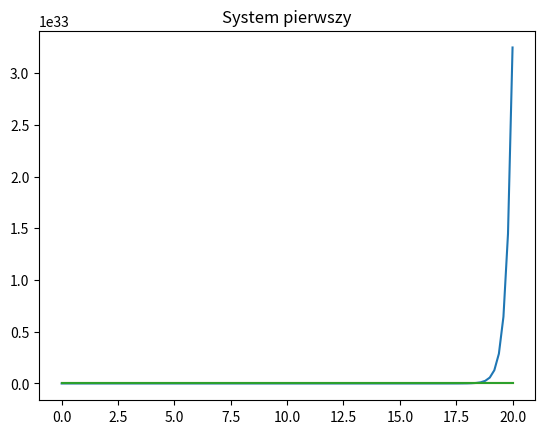
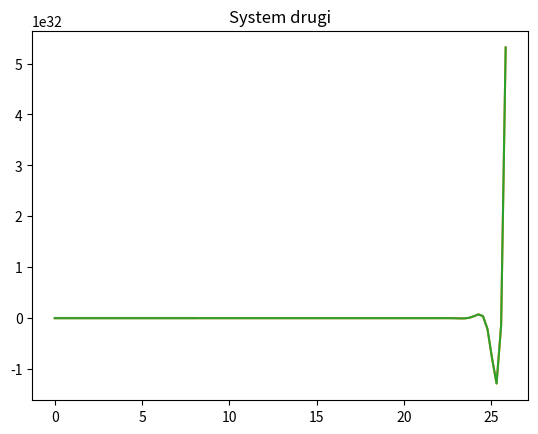
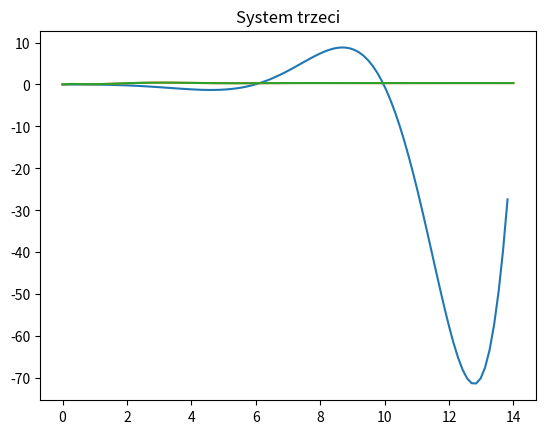

Reproduce these figures in Python, in order.
import numpy as np 
import matplotlib.pyplot as plot
import scipy.signal as sig

tf1 =  sig.TransferFunction([1.0], [1.0, -4.0])
tf2 =  sig.TransferFunction([1.0], [10.0, -5.0, -12.0])
tf3 =  sig.TransferFunction([1.0], [-5.5, -1.5, 2.5, -6.0])

ss1 = sig.StateSpace(np.array([[-4.0, -1.0], [-2.0, -1.0]]), np.array([[2.0],[1.0]]), np.array([3.0, -4.0]), 0)
ss2 = sig.StateSpace(np.array([[-1.0, 0.0, 1.0], [-6, 3, 5.0], [-5.0, -2.0, 4.0]]), np.array([[0], [1.0], [10.0]]), np.array([1.0, 1.0, 1.0]), 0)
ss3 = sig.StateSpace(np.array([[-3.0,1.25, -0.75, -2.75], [-6.0, 3.0, -3.5, -6.0], [0.0, -1.0, 0.0, 1.0], [-6.0, 5.0, -4.5, -6.0]]), np.array([[0.5], [1.0], [0.0], [1.0]]), np.array([2.0, 0, 0, 0]), 0)

ss11 = sig.ss2tf(ss1.A, ss1.B, ss1.C, ss1.D)
ss21 = sig.ss2tf(ss2.A, ss2.B, ss2.C, ss2.D)
ss31 = sig.ss2tf(ss3.A, ss3.B, ss3.C, ss3.D)

t = np.linspace(0, 20, 100)
u = np.sin(t)

plot.figure()
plot.title("System pierwszy")
res = sig.step(tf1)
res = sig.lsim(tf1, u, t)
plot.plot(res[0], res[1])
res = sig.step(ss1)
res = sig.lsim(ss1, u, t)
plot.plot(res[0], res[1])
res = sig.step(ss11)
res = sig.lsim(ss11, u, t)
plot.plot(res[0], res[1])

plot.figure()
plot.title("System drugi")
res = sig.step(tf2)
plot.plot(res[0], res[1])
res = sig.step(ss2)
plot.plot(res[0], res[1])
res = sig.step(ss21)
plot.plot(res[0], res[1])

plot.figure()
plot.title("System trzeci")
res = sig.step(tf3)
plot.plot(res[0], res[1])
res = sig.step(ss3)
plot.plot(res[0], res[1])
res = sig.step(ss31)
plot.plot(res[0], res[1])

plot.show()


# Wyniki są drastycznie różne, możliwe jest otrzymanie różnychh wyników, transmitancja jest stosunkiem wejścia do wyjścia, zachhowując ten stosunek możemy otrzymać różne odpowiedzi
